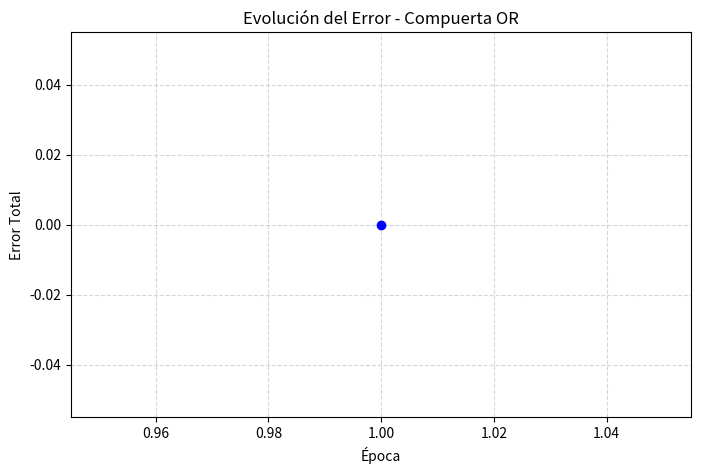
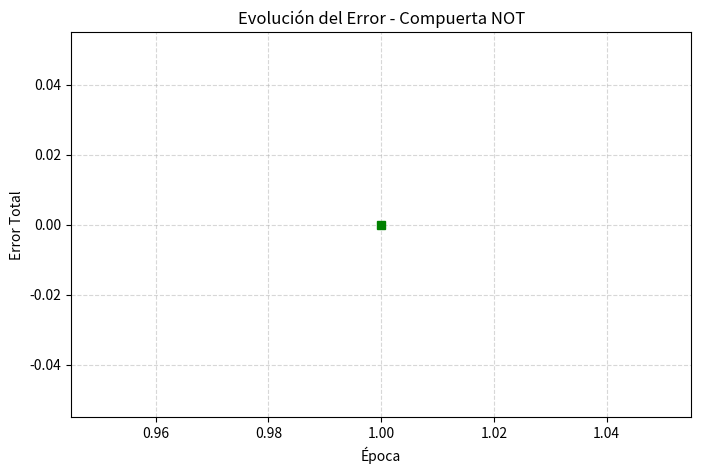

Recreate these plots in Python, in order.
import matplotlib.pyplot as plt

# ==========================================
# FUNCIONES COMUNES DE LA NEURONA ARTIFICIAL
# ==========================================

def escalon(z):
    """Función de activación escalón."""
    return 1 if z >= 0 else 0

def entrenar_neurona(datos, w1, w2, b, tasa_aprendizaje, nombre_puerta, max_epocas=20):
    """
    Entrena una neurona artificial para una compuerta lógica dada.
    Retorna la lista de errores por época y los parámetros finales.
    """
    print("=" * 60)
    print(f"ENTRENAMIENTO DE NEURONA PARA COMPUERTA: {nombre_puerta}")
    print("=" * 60)
    print(f"Parámetros iniciales -> w1: {w1}, w2: {w2}, b: {b}, Tasa: {tasa_aprendizaje}\n")
    
    errores_por_epoca = []
    
    for epoca in range(max_epocas):
        error_total = 0
        print(f"--- Época {epoca + 1} ---")
        
        for entrada in datos:
            # Soportar compuertas de 2 entradas (AND/OR) o de 1 entrada (NOT)
            if len(entrada) == 3:
                x1, x2, y_real = entrada
                # Para compuerta NOT simulamos que x2 no afecta usando w2=0 o ignorándolo
                z = (w1 * x1) + (w2 * x2) + b
            else:
                x1, y_real = entrada
                x2 = 0 # No se usa en NOT
                z = (w1 * x1) + b
                
            y_pred = escalon(z)
            error = y_real - y_pred
            error_total += abs(error)
            
            # Ajuste de pesos y bias (Descenso del gradiente simplificado)
            w1 += tasa_aprendizaje * error * x1
            if len(entrada) == 3:
                w2 += tasa_aprendizaje * error * x2
            b += tasa_aprendizaje * error
            
            if len(entrada) == 3:
                print(f" Entrada: ({x1}, {x2}) | Real: {y_real} | Pred: {y_pred} | Error: {error}")
            else:
                print(f" Entrada: ({x1}) | Real: {y_real} | Pred: {y_pred} | Error: {error}")
                
        errores_por_epoca.append(error_total)
        print(f" Error total en época {epoca + 1}: {error_total}")
        print(f" Parámetros actuales -> w1: {w1:.3f}, w2: {w2:.3f}, b: {b:.3f}\n")
        
        if error_total == 0:
            print(f"¡La neurona aprendió la compuerta {nombre_puerta} en {epoca + 1} épocas!\n")
            break
            
    return w1, w2, b, errores_por_epoca

# ==========================================
# 1. COMPUERTA OR
# ==========================================
# Datos OR: (x1, x2, y_real) -> Devuelve 1 si al menos una entrada es 1
datos_or = [
    (0, 0, 0),
    (0, 1, 1),
    (1, 0, 1),
    (1, 1, 1)
]

w1_or, w2_or, b_or = 0.2, 0.2, -0.1
w1_or, w2_or, b_or, errores_or = entrenar_neurona(datos_or, w1_or, w2_or, b_or, 0.1, "OR")

# Graficar error OR
plt.figure(figsize=(8, 5))
plt.plot(range(1, len(errores_or) + 1), errores_or, marker='o', color='blue', linewidth=2)
plt.title('Evolución del Error - Compuerta OR')
plt.xlabel('Época')
plt.ylabel('Error Total')
plt.grid(True, linestyle='--', alpha=0.5)
plt.savefig('evolucion_error_or.png', dpi=150)
plt.close()
print("Gráfico guardado: evolucion_error_or.png\n")


# ==========================================
# 2. COMPUERTA NOT
# ==========================================
# Datos NOT: (x1, y_real) -> Invierte el valor (0->1, 1->0)
datos_not = [
    (0, 1),
    (1, 0)
]

# Para la compuerta NOT solo necesitamos w1 y b
w1_not, w2_not, b_not = -0.5, 0.0, 0.3
print("=" * 60)
print("ENTRENAMIENTO DE NEURONA PARA COMPUERTA: NOT")
print("=" * 60)
print(f"Parámetros iniciales -> w1: {w1_not}, b: {b_not}\n")

errores_not = []
for epoca in range(10):
    error_total = 0
    print(f"--- Época {epoca + 1} ---")
    for x1, y_real in datos_not:
        z = (w1_not * x1) + b_not
        y_pred = escalon(z)
        error = y_real - y_pred
        error_total += abs(error)
        
        # Ajuste
        w1_not += 0.1 * error * x1
        b_not += 0.1 * error
        print(f" Entrada: ({x1}) | Real: {y_real} | Pred: {y_pred} | Error: {error}")
        
    errores_not.append(error_total)
    print(f" Error total: {error_total}")
    print(f" Parámetros actuales -> w1: {w1_not:.3f}, b: {b_not:.3f}\n")
    if error_total == 0:
        print(f"¡La neurona aprendió la compuerta NOT en {epoca + 1} épocas!\n")
        break

# Graficar error NOT
plt.figure(figsize=(8, 5))
plt.plot(range(1, len(errores_not) + 1), errores_not, marker='s', color='green', linewidth=2)
plt.title('Evolución del Error - Compuerta NOT')
plt.xlabel('Época')
plt.ylabel('Error Total')
plt.grid(True, linestyle='--', alpha=0.5)
plt.savefig('evolucion_error_not.png', dpi=150)
plt.close()
print("Gráfico guardado: evolucion_error_not.png\n")
print("¡Entrenamiento y pruebas de compuertas lógicas finalizadas con éxito!")
